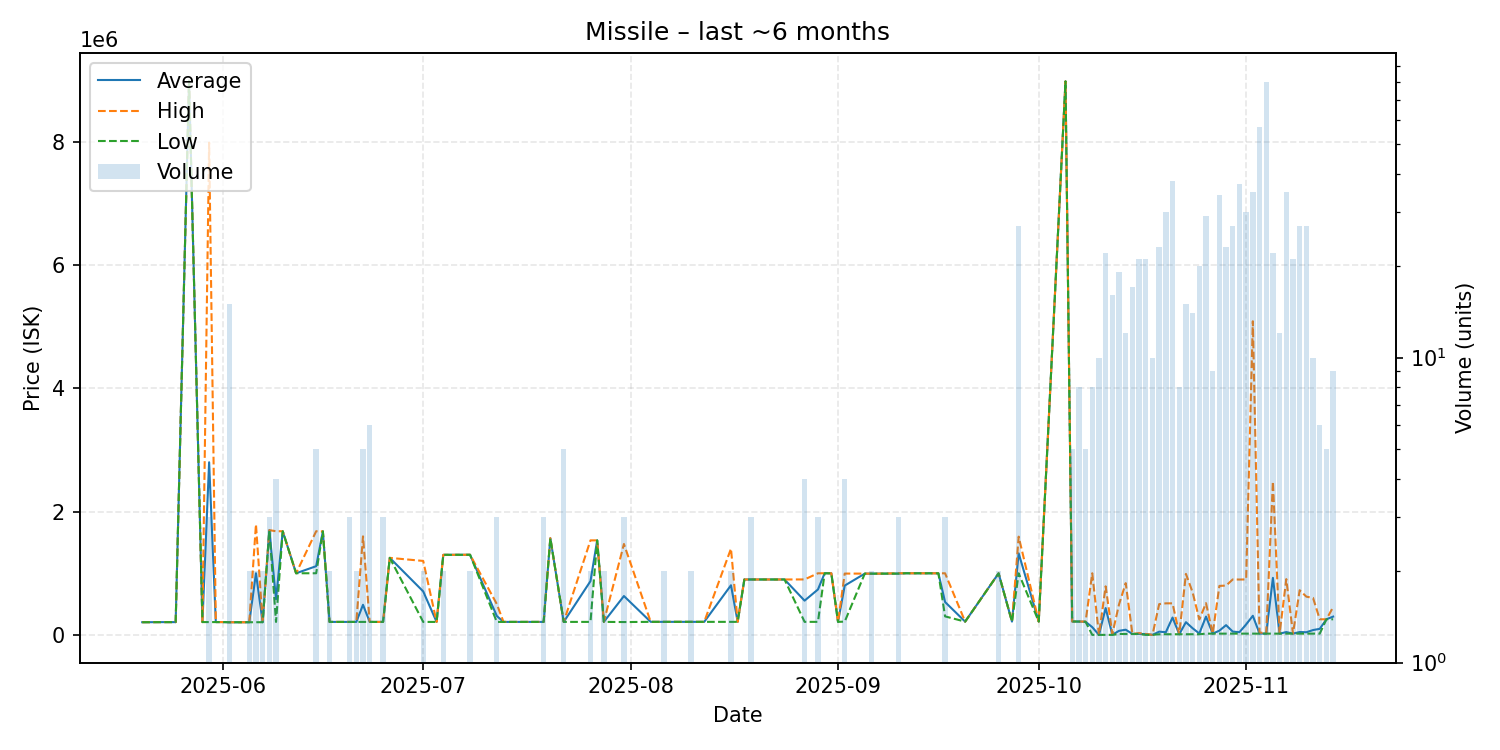

The data file committed next to this chart (first rows):
date, average, highest, lowest, order_count, volume
2025-05-20, 205500, 205500, 205500, 1, 1
2025-05-21, 205900, 205900, 205900, 1, 1
2025-05-23, 207000, 207000, 207000, 1, 1
2025-05-24, 207000, 207000, 207000, 1, 1
2025-05-25, 207000, 207000, 207000, 1, 1
2025-05-27, 8994000, 8994000, 8994000, 1, 1
2025-05-29, 207600, 207600, 207600, 1, 1
2025-05-30, 2801467, 7989000, 207700, 3, 3
2025-05-31, 207600, 207600, 207600, 1, 1
2025-06-01, 207600, 207600, 207600, 1, 1
2025-06-02, 204733, 204800, 204700, 2, 15
2025-06-05, 205000, 205000, 205000, 2, 2
2025-06-06, 999650, 1794000, 205300, 2, 2
2025-06-07, 205400, 205400, 205400, 1, 2
2025-06-08, 1699333, 1700000, 1699000, 2, 3
2025-06-09, 578025, 1682000, 210000, 3, 4
2025-06-10, 1682000, 1682000, 1682000, 1, 1
2025-06-12, 1000000, 1000000, 1000000, 1, 1
2025-06-15, 1114860, 1682000, 1000000, 4, 5
2025-06-16, 1680000, 1680000, 1680000, 1, 1
2025-06-17, 210300, 210300, 210300, 1, 2
2025-06-20, 210300, 210300, 210300, 3, 3
2025-06-21, 210300, 210300, 210300, 2, 2
2025-06-22, 488160, 1599000, 210450, 3, 5
2025-06-23, 210383, 210500, 210200, 3, 6
2025-06-25, 210300, 210300, 210300, 1, 3
2025-06-26, 1250000, 1250000, 1250000, 1, 1
2025-07-01, 705150, 1200000, 210300, 2, 2
2025-07-03, 210300, 210300, 210300, 1, 1
2025-07-04, 1299000, 1299000, 1299000, 2, 2
2025-07-08, 1300000, 1300000, 1300000, 1, 2
2025-07-12, 306867, 500000, 210300, 2, 3
2025-07-13, 210300, 210300, 210300, 1, 1
2025-07-16, 210500, 210500, 210500, 1, 1
2025-07-19, 210500, 210500, 210500, 2, 3
2025-07-20, 1569000, 1569000, 1569000, 1, 1
2025-07-22, 210460, 210500, 210400, 2, 5
2025-07-26, 872350, 1534000, 210700, 2, 2
2025-07-27, 1534000, 1534000, 1534000, 1, 1
2025-07-28, 211000, 211000, 211000, 1, 2
2025-07-31, 630400, 1475000, 208100, 3, 3
2025-08-04, 211300, 211300, 211300, 1, 1
2025-08-06, 211300, 211300, 211300, 2, 2
2025-08-10, 211350, 211400, 211300, 2, 2
2025-08-12, 211300, 211300, 211300, 1, 1
2025-08-16, 805150, 1399000, 211300, 2, 2
2025-08-17, 211300, 211300, 211300, 1, 1
2025-08-18, 899000, 899000, 899000, 1, 1
2025-08-19, 899000, 899000, 899000, 1, 3
2025-08-24, 899000, 899000, 899000, 1, 1
2025-08-27, 555575, 899850, 211300, 3, 4
2025-08-29, 736900, 999700, 211300, 3, 3
2025-08-30, 999700, 999700, 999700, 1, 1
2025-08-31, 999700, 999700, 999700, 1, 1
2025-09-01, 211200, 211200, 211200, 1, 1
2025-09-02, 799975, 995000, 214900, 3, 4
2025-09-05, 994100, 994100, 994100, 1, 1
2025-09-06, 993850, 993900, 993800, 2, 2
2025-09-07, 993900, 993900, 993900, 1, 1
2025-09-10, 995633, 999800, 993550, 3, 3
... 50 more rows
